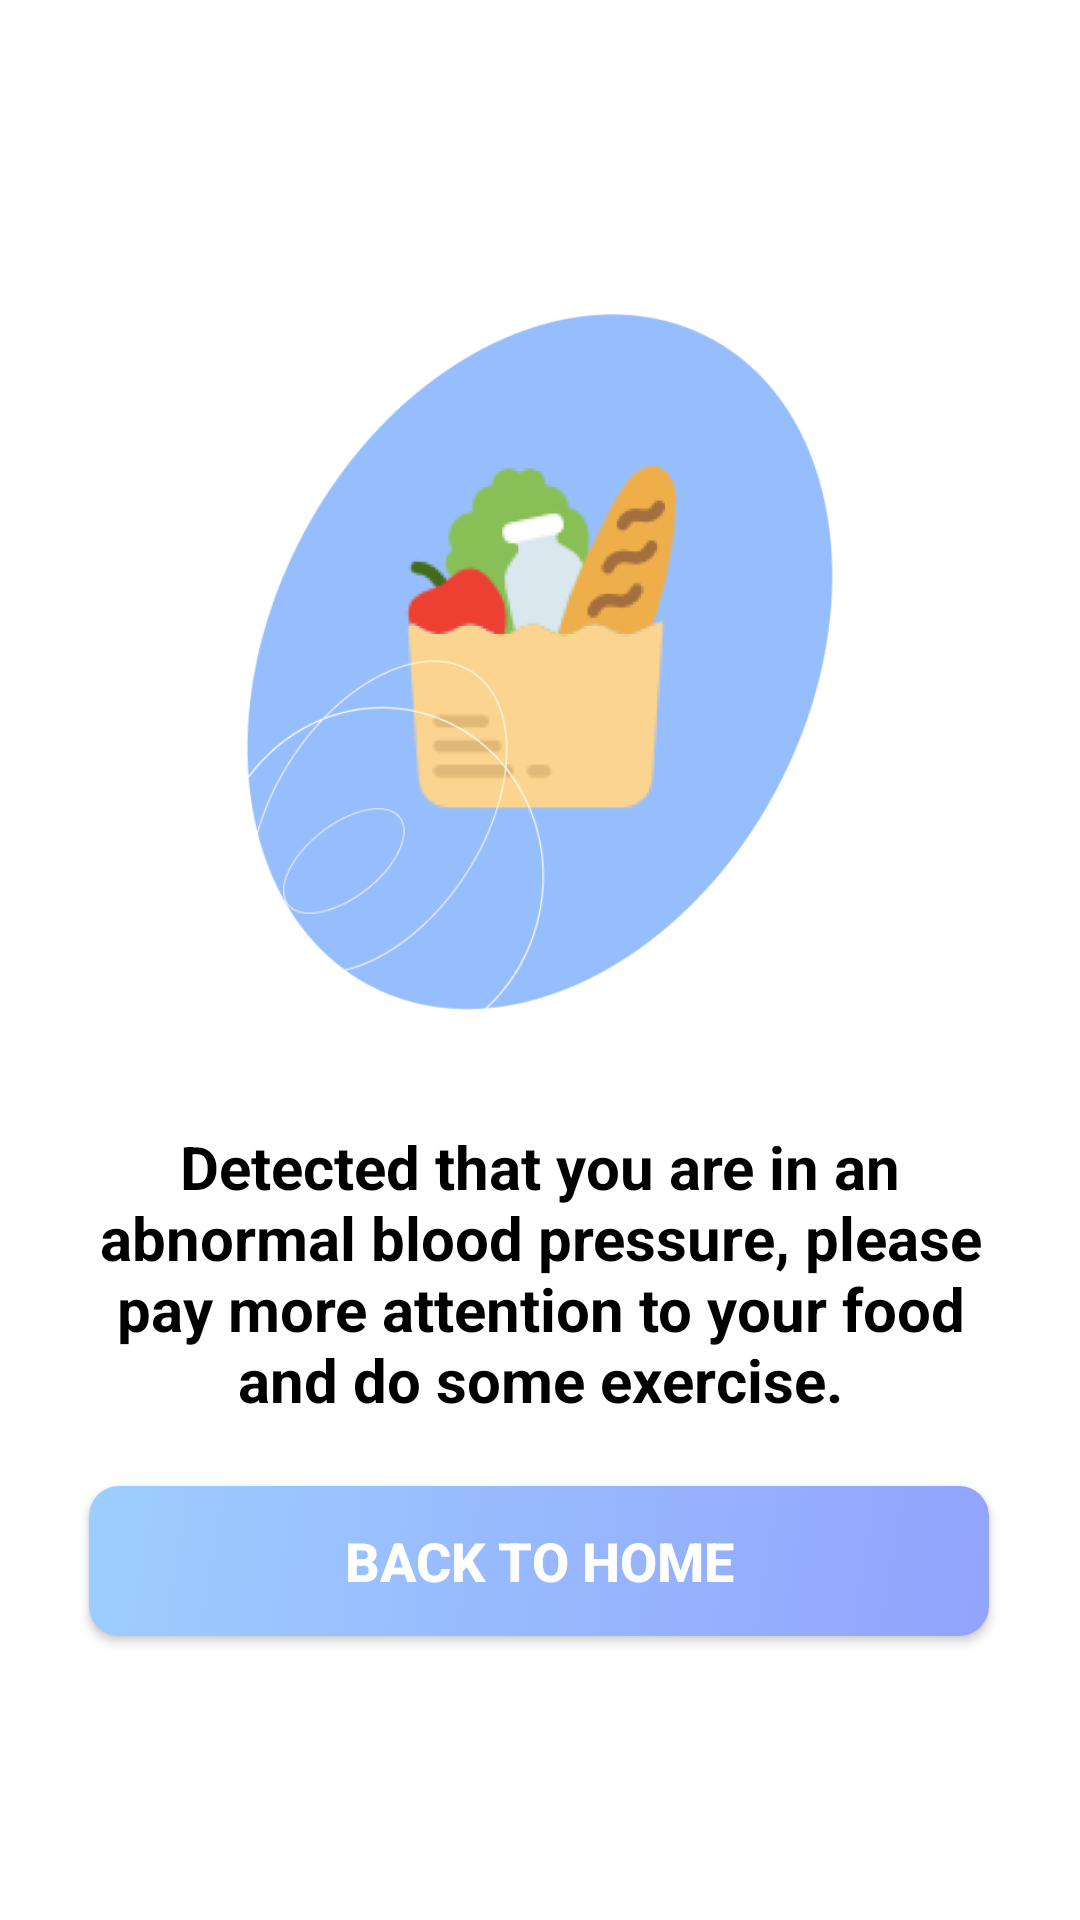

The Android layout XML behind this screen, and the referenced resources:
<!-- AndroidManifest.xml: application theme Theme.GroupProject -->
<!-- res/layout/activity_notification1_details.xml -->
<?xml version="1.0" encoding="utf-8"?>
<androidx.constraintlayout.widget.ConstraintLayout xmlns:android="http://schemas.android.com/apk/res/android"
    xmlns:app="http://schemas.android.com/apk/res-auto"
    xmlns:tools="http://schemas.android.com/tools"
    android:layout_width="match_parent"
    android:layout_height="match_parent"
    tools:context=".notifacation1_details">

    <ImageView
        android:id="@+id/bacn_noti1_details"
        android:layout_width="30dp"
        android:layout_height="30dp"
        android:layout_marginStart="16dp"
        android:layout_marginTop="15dp"
        android:layout_marginEnd="347dp"
        android:layout_marginBottom="667dp"
        android:clickable="true"
        android:onClick="back_noti1_details"
        app:layout_constraintBottom_toBottomOf="parent"
        app:layout_constraintEnd_toEndOf="parent"
        app:layout_constraintHorizontal_bias="0.0"
        app:layout_constraintStart_toStartOf="parent"
        app:layout_constraintTop_toTopOf="parent"
        app:layout_constraintVertical_bias="0.722"
        app:srcCompat="@drawable/back_arrow" />

    <ImageView
        android:id="@+id/imageView"
        android:layout_width="300dp"
        android:layout_height="300dp"
        app:layout_constraintBottom_toBottomOf="parent"
        app:layout_constraintEnd_toEndOf="parent"
        app:layout_constraintStart_toStartOf="parent"
        app:layout_constraintTop_toTopOf="parent"
        app:layout_constraintVertical_bias="0.208"
        app:srcCompat="@drawable/not1_detail_pic" />

    <TextView
        android:id="@+id/not1_detail_text"
        android:layout_width="300dp"
        android:layout_height="100dp"
        android:layout_marginStart="60dp"
        android:layout_marginTop="20dp"
        android:layout_marginEnd="60dp"
        android:layout_marginBottom="10dp"
        android:text="Detected that you are in an abnormal blood pressure, please pay more attention to your food and do some exercise."
        android:textAlignment="center"
        android:textColor="@color/black"
        android:textSize="20dp"
        android:textStyle="bold"
        app:layout_constraintBottom_toTopOf="@+id/noti1_back_to_home"
        app:layout_constraintEnd_toEndOf="parent"
        app:layout_constraintStart_toStartOf="parent"
        app:layout_constraintTop_toBottomOf="@+id/imageView"
        app:layout_constraintVertical_bias="0.0" />

    <androidx.appcompat.widget.AppCompatButton
        android:id="@+id/noti1_back_to_home"
        android:layout_width="300dp"
        android:layout_height="50dp"
        android:layout_marginStart="105dp"
        android:layout_marginTop="10dp"
        android:layout_marginEnd="106dp"
        android:layout_marginBottom="110dp"
        android:background="@drawable/btn_not1_detail"
        android:text="Back To Home"
        android:textStyle="bold"
        android:textSize="18dp"
        android:textColor="@color/white"
        app:layout_constraintBottom_toBottomOf="parent"
        app:layout_constraintEnd_toEndOf="parent"
        app:layout_constraintStart_toStartOf="parent"
        app:layout_constraintTop_toBottomOf="@+id/not1_detail_text"></androidx.appcompat.widget.AppCompatButton>

</androidx.constraintlayout.widget.ConstraintLayout>
<!-- resources referenced by this layout -->
<resources>
  <!-- drawable back_arrow: png bitmap (drawable, 441 bytes) -->
  <!-- drawable btn_not1_detail (drawable) -->
  <?xml version="1.0" encoding="utf-8"?>
  <selector xmlns:android="http://schemas.android.com/apk/res/android">
  
      <item>
          <shape android:shape="rectangle">
              <gradient
                  android:angle="135"
                  android:endColor="#9DCEFF"
                  android:startColor="#92A3FD" />
              <corners android:radius="10dp"/>
          </shape>
      </item>
  
  
  
  </selector>
  <!-- drawable not1_detail_pic: png bitmap (drawable, 41254 bytes) -->
  <style name="Theme.GroupProject" parent="Theme.MaterialComponents.DayNight.DarkActionBar">
  
      
          <item name="colorPrimary">#8883F0</item>
          <item name="colorPrimaryVariant">@color/purple_700</item>
          <item name="colorOnPrimary">@color/white</item>
          
          <item name="colorSecondary">@color/teal_200</item>
          <item name="colorSecondaryVariant">@color/teal_700</item>
          <item name="colorOnSecondary">@color/black</item>
          
          <item name="android:statusBarColor">?attr/colorPrimaryVariant</item>
          
      </style>
  <!-- not gathered from this repository: default colours our renderer supplied (Android Studio template values) -->
  <color name="purple_700">#FF3700B3</color>
  <color name="teal_200">#FF03DAC5</color>
  <color name="teal_700">#FF018786</color>
  <color name="black">#FF000000</color>
  <color name="white">#FFFFFFFF</color>
</resources>
